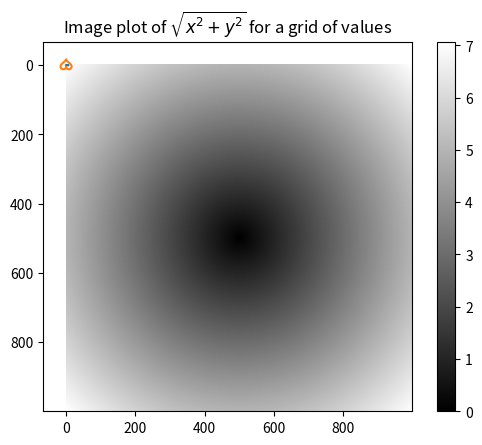

Source code (Python):
import numpy as np 
import matplotlib.pyplot as plt
#%matplotlib inline

arr = np.arange(32)

arr.reshape((2, 16))

arr.reshape((16, 2))

arr.reshape((8, 4))

arr = np.arange(15).reshape((3, 5))
arr

arr.T

array_1 = np.arange(15).reshape(3, 5)
array_1

array_2 = np.arange(15, 30).reshape(3, 5)
array_2

#Concatenación horizontal
np.hstack((array_1, array_2))

#Concatenación vertical
np.vstack((array_1, array_2))

array = np.arange(16).reshape(4, 4)
array

# División simétrica por columnas
np.hsplit(array, 2)

a, b = np.hsplit(array, 2)

a

b

# División simétrica por filas
np.vsplit(array, 2)

# División no simétrica
np.split(array, [2, 3], axis=1)

arr = np.arange(10)
arr

np.sqrt(arr)

np.exp(arr)

arr = np.random.randn(7) * 5

arr

remainder, whole_part = np.modf(arr)

remainder

whole_part

x = np.random.randn(8)
y = np.random.randn(8)

x

y

np.maximum(x, y)

x = np.linspace(0, 2*np.pi, 1000)
y = np.sin(x)

plt.plot(x, y)

points = np.arange(-5, 5, 0.01) # 1000 equally spaced points
xs, ys = np.meshgrid(points, points)
ys

z = np.sqrt(xs ** 2 + ys ** 2)
z

plt.imshow(z, cmap=plt.cm.gray); plt.colorbar()
plt.title("Image plot of $\sqrt{x^2 + y^2}$ for a grid of values")

t = np.arange(0,2*np.pi, 0.1)
x = 16*np.sin(t)**3
y = 13*np.cos(t)-5*np.cos(2*t)-2*np.cos(3*t)-np.cos(4*t)

plt.plot(x,y)

xarr = np.array([1.1, 1.2, 1.3, 1.4, 2.5])
yarr = np.array([2.1, 2.2, 2.3, 2.4, 1.5])

np.where(xarr < yarr, xarr, yarr)

cond = np.array([True, False, True, True, False])
result = np.where(cond, xarr, yarr)
result

arr = np.random.randn(4, 4)
arr

arr > 0

np.where(arr > 0, 2, -2)

np.where(arr > 0, 2, arr) # set only positive values to 2